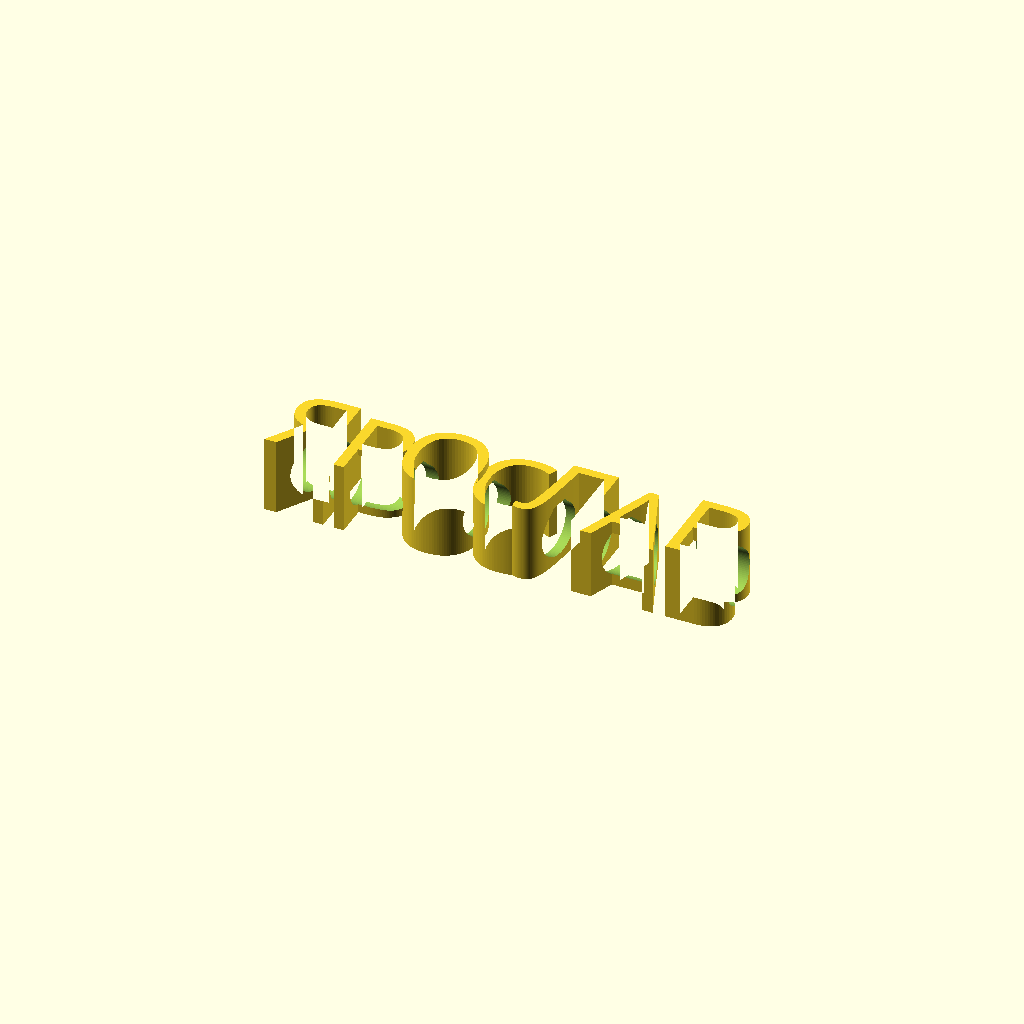
Cell 1: the model at its default parameters.
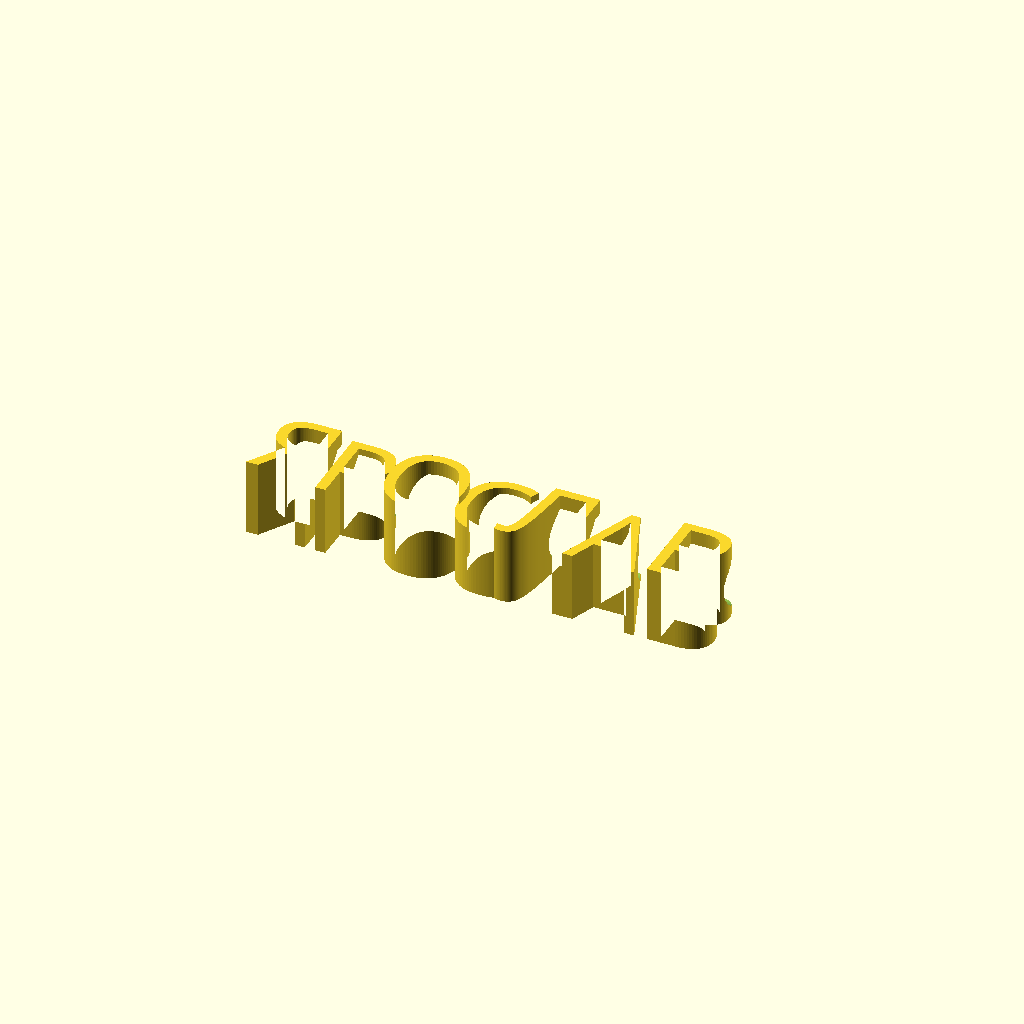
Cell 2: the same model with y_off = -11.6334.
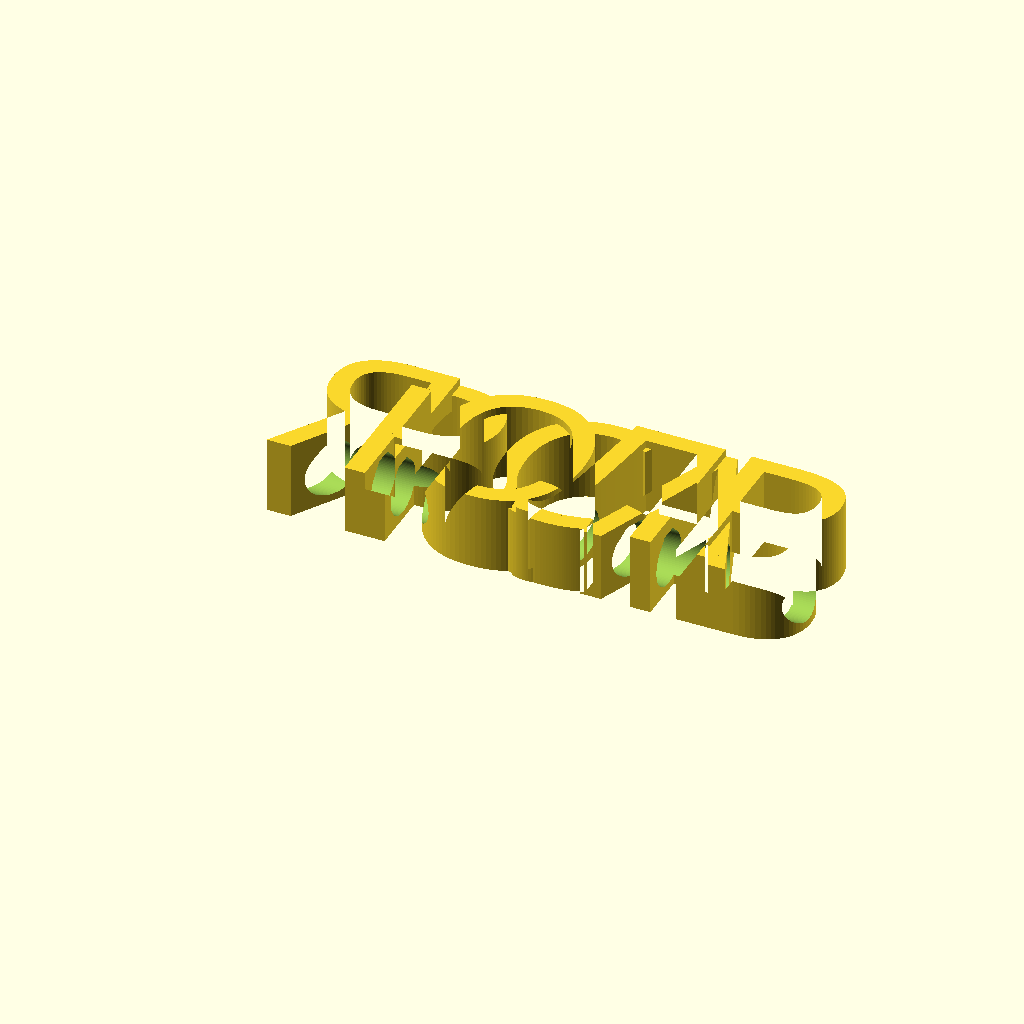
Cell 3: the same model with text_size = 24.
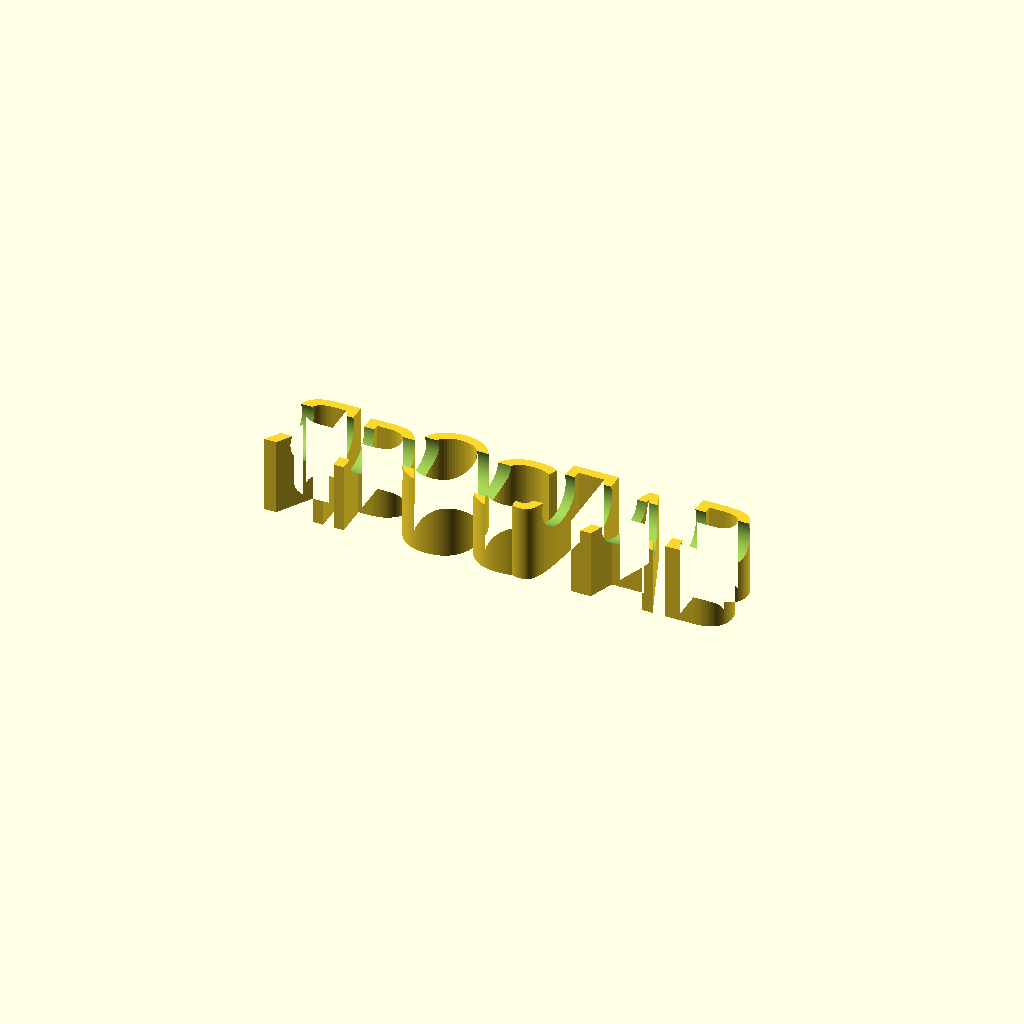
Cell 4: bore_z = 10 (everything else at default).
One fixed orthographic camera (rotation 55°, 0°, 25°; colour scheme Cornfield) for every cell.
Source of the model, Насадка-имя на карандаш/Готовые модели/ЯРОСЛАВ_7.8.scad:
// =============================================================================
//  Насадка-имя на карандаш (slide-on pencil name)
//
//  ВНИМАНИЕ: это ШАБЛОН. Рабочие .scad создаёт Скрипты/generate_names.py,
//  подставляя значения вместо меток вида {{...}}. Правьте шаблон, а не вывод.
//
//  Геометрия воспроизводит модель MakerWorld #2374615 (обмер по ДИМА_7.8.stl):
//    * буквы выдавлены вверх от общего дна Z = 0 — печать без поддержек;
//    * «зигзаг» — это чередование ВЫСОТЫ букв (body_h + up / body_h - down),
//      а не смещение по вертикали;
//    * сквозное отверстие под карандаш идёт вдоль оси X на высоте body_h / 2.
//
//  Буквы сгруппированы по высоте: два плоских контура объединяются в 2D и
//  выдавливаются один раз каждый. Это на порядок быстрее, чем объединять
//  N отдельных объёмных букв (CGAL считает 3D-union очень долго).
// =============================================================================

/* [Текст] */
letters  = ["Я", "Р", "О", "С", "Л", "А", "В"];   // буквы по отдельности
x_pos    = [-33.9648, -25.0254, -16.2086, -5.7646, 2.8454, 12.9114, 23.8314];      // X-позиция каждой буквы, мм (уже с учётом spacing)
groups   = [[10.25, [1, 3, 5]], [11.4, [0, 2, 4, 6]]];    // [[высота, [индексы букв этой высоты]], ...]
y_off    = -5.8167;      // сдвиг по Y: центрирует текст на оси отверстия

// Перемычки под «висящими» частями глифов: точки у Ё, бревис у Й. Это
// отдельные контуры, без перемычки они выдавливаются в самостоятельные
// столбики и на печати остаются лежать на столе.
// Формат: [[индекс буквы, x0, y0, x1, y1, высота], ...] в мм от начала буквы.
bridges  = [];

// Основной способ крепить диакритику — не перемычки, а «посадка»: висящая
// часть глифа срезается по линии y_cut и опускается на sink, пока её
// кончики не врастут в тело буквы. Никаких посторонних прямоугольников:
// бревис Й садится между верхушками штрихов И, точки Ё — на перекладину Е.
// Формат: [[индекс буквы, y среза, на сколько опустить], ...].
sinks    = [];

/* [Геометрия] */
font_name = "Shantell Sans:style=ExtraBold";     // «nome_font», формат fontconfig: Семейство:style=...
text_size = 12.0;     // «dimensione testo»
body_h    = 10.5;   // «altezza nome» — базовая высота
hole_d    = 7.8;   // «diametro foro» — диаметр под карандаш

bore_z      = 5.0; // высота оси канала над столом, мм
bore_relief = 0.35; // подъём конька над каналом, мм (0 — обычный круг)

text_fn = 64;         // гладкость контуров букв
hole_fn = 96;             // гладкость канала под карандаш

module glyph(i) {
    text(letters[i], font = font_name, size = text_size,
         halign = "left", valign = "baseline", $fn = text_fn);
}

function sink_of(i) = [for (s = sinks) if (s[0] == i) s];

module word_2d(idx) {
    for (i = idx) {
        s = sink_of(i);
        translate([x_pos[i], y_off]) {
            if (len(s) == 0) {
                glyph(i);
            } else {
                // тело — всё, что ниже среза
                intersection() {
                    glyph(i);
                    translate([-500, -500]) square([1000, 500 + s[0][1]]);
                }
                // диакритика — всё, что выше среза, опущенное на sink
                translate([0, -s[0][2]])
                    intersection() {
                        glyph(i);
                        translate([-500, s[0][1]]) square([1000, 500]);
                    }
            }
        }
    }
}

// Перемычки выдавливаются отдельно: у них своя высота (b[5]) — ниже
// буквы, чтобы не торчали столбиками во весь рост.
module bridges_3d() {
    for (b = bridges)
        translate([x_pos[b[0]] + b[1], y_off + b[2], 0])
            linear_extrude(height = b[5])
                square([b[3] - b[1], b[4] - b[2]]);
}

// Профиль канала в поперечнике: круг под карандаш плюс «конёк» — крыша
// на 45° над ним. Без конька верх канала печатается мостом и провисает
// внутрь отверстия: сопли цепляют карандаш и царапают его. С коньком
// свисания повисают ВЫШЕ окружности Ø hole_d и карандашу не мешают,
// а сами скаты под 45° печатаются без поддержек.
module bore_profile() {
    r = hole_d / 2;
    a = r / sqrt(2);              // точка, где касательная к кругу идёт под 45°
    c = r + bore_relief;          // высота конька над осью
    b = max(0.01, r * sqrt(2) - c);  // полуширина площадки на коньке

    circle(d = hole_d, $fn = hole_fn);
    if (bore_relief > 0)
        polygon([[-a, a], [a, a], [b, c], [-b, c]]);
}

module bore() {
    // rotate([0,90,0]) rotate([0,0,90]) переводит локальные (x,y,z)
    // в глобальные (z,x,y): ось канала ложится вдоль X, а верх профиля
    // смотрит вверх по Z.
    translate([0, 0, bore_z])
        rotate([0, 90, 0])
            rotate([0, 0, 90])
                linear_extrude(height = 4000, center = true)
                    bore_profile();
}

module pencil_name() {
    difference() {
        union() {
            for (g = groups)
                linear_extrude(height = g[0])
                    word_2d(g[1]);
            bridges_3d();
        }

        bore();
    }
}

pencil_name();
Parameter table extracted from the source (name, type, default, range or options):
y_off: number, default -5.8167
font_name: string, default "Shantell Sans:style=ExtraBold"
text_size: number, default 12
body_h: number, default 10.5
hole_d: number, default 7.8
bore_z: number, default 5
bore_relief: number, default 0.35
text_fn: number, default 64
hole_fn: number, default 96
